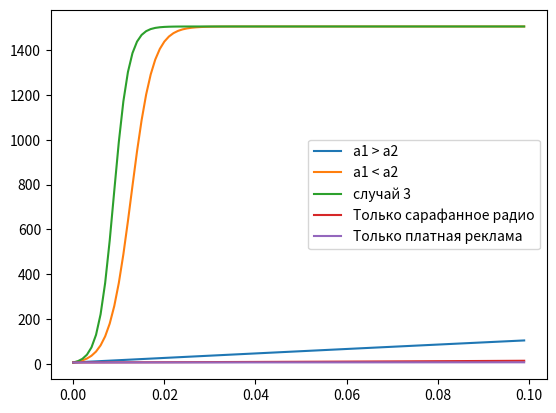

Here is the Python script that generated this plot:
"""
lab07 : Эффективность рекламы

Created on Fri Mar 26 13:34:42 2021

@author: kirilldi
"""

import numpy as np
from scipy.integrate import odeint
import matplotlib.pyplot as plt

N0 = 7 # количество людей, знающих о товаре в начальный момент времени

N = 1505 # общее число платежеспособных покупателей

t = np.arange(0, 0.1, 0.001) # временной промежуток

# функции, отвечающие за платную рекламу (а1)

def k1(t):          #случай 1
    g = 0.68
    return g

def k2(t):          #случай 2
    g = 0.00001
    return g

def k3(t):          #случай 3
    g = 0.1*np.sin(5*t)
    return g

# функции, описывающие сарафанное радио (a2)

def p1(t):          #случай 1
    v = 0.00009
    return v

def p2(t):          #случай 2
    v = 0.28
    return v

def p3(t):          #случай 3
    v = 0.4*np.cos(3*t)
    return v

def p4(t):          #сравнительный коэффициент для задания
    v = 0.005
    return v

# функции, описывающие уравнения распространения рекламы

def f1(x, t):           #Случай 1
    xd1 = ( k1(t) + p1(t)*x )*( N - x )
    return xd1

def f2(x, t):           # Случай 2
    xd2 = ( k2(t) + p2(t)*x )*( N - x )
    return xd2

def f3(x, t):           #Cлучай 3
    xd3 = ( k3(t) + p3(t)*x )*( N - x )
    return xd3

def f4(x, t):           # a1 = 0
    xd4 = ( p4(t)*x )*( N - x )
    return xd4

def f5(x, t):           # a2 = 0
    xd5 = p4(t) *( N - x )
    return xd5

# решение ОДУ
x1 = odeint(f1, N0, t)
x2 = odeint(f2, N0, t)
x3 = odeint(f3, N0, t)
x4 = odeint(f4, N0, t)
x5 = odeint(f5, N0, t)

plt.plot(t, x1, label='a1 > a2') # случай 1
plt.plot(t, x2, label='a1 < a2') # случай 2

plt.plot(t, x3, label='случай 3') # случай 3
plt.legend()

plt.plot(t, x4, label='Только сарафанное радио') 
plt.plot(t, x5, label='Только платная реклама') 
plt.legend()
